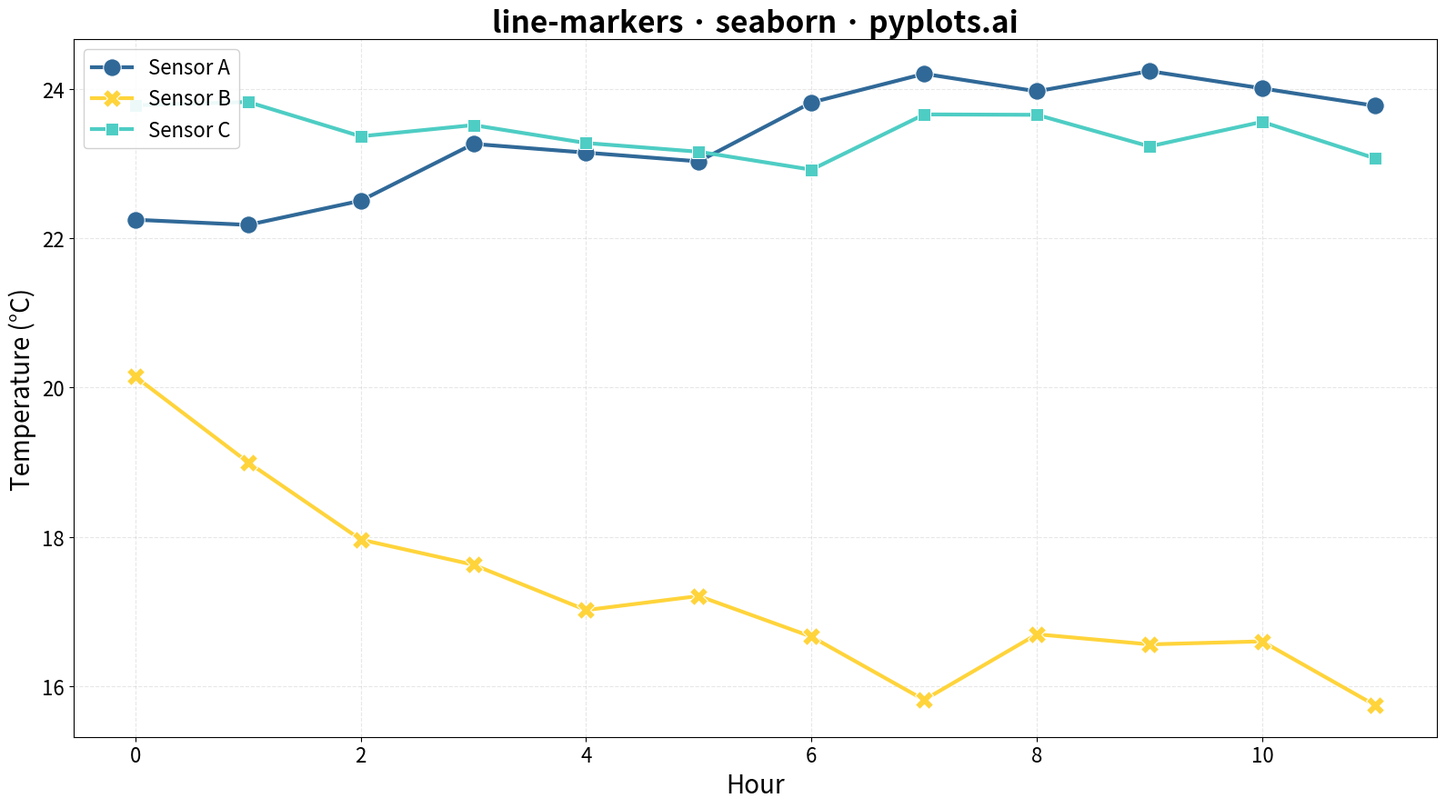

This figure's Python source:
"""pyplots.ai
line-markers: Line Plot with Markers
Library: seaborn | Python 3.13
Quality: pending | Created: 2025-12-30
"""

import matplotlib.pyplot as plt
import numpy as np
import pandas as pd
import seaborn as sns


# Data - experimental measurements over time
np.random.seed(42)
time_points = np.arange(0, 12)

# Three series: Temperature readings from different sensors
sensor_a = 22 + np.cumsum(np.random.randn(12) * 0.5)
sensor_b = 20 + np.cumsum(np.random.randn(12) * 0.6)
sensor_c = 24 + np.cumsum(np.random.randn(12) * 0.4)

df = pd.DataFrame(
    {
        "Hour": np.tile(time_points, 3),
        "Temperature (°C)": np.concatenate([sensor_a, sensor_b, sensor_c]),
        "Sensor": ["Sensor A"] * 12 + ["Sensor B"] * 12 + ["Sensor C"] * 12,
    }
)

# Plot
fig, ax = plt.subplots(figsize=(16, 9))

# Use custom palette starting with Python Blue and Yellow
custom_palette = ["#306998", "#FFD43B", "#4ECDC4"]

sns.lineplot(
    data=df,
    x="Hour",
    y="Temperature (°C)",
    hue="Sensor",
    style="Sensor",
    markers=True,
    dashes=False,
    markersize=14,
    linewidth=3,
    palette=custom_palette,
    ax=ax,
)

# Styling
ax.set_title("line-markers · seaborn · pyplots.ai", fontsize=24, fontweight="bold")
ax.set_xlabel("Hour", fontsize=20)
ax.set_ylabel("Temperature (°C)", fontsize=20)
ax.tick_params(axis="both", labelsize=16)
ax.grid(True, alpha=0.3, linestyle="--")

# Legend styling
ax.legend(fontsize=16, framealpha=0.9, loc="upper left")

plt.tight_layout()
plt.savefig("plot.png", dpi=300, bbox_inches="tight")
